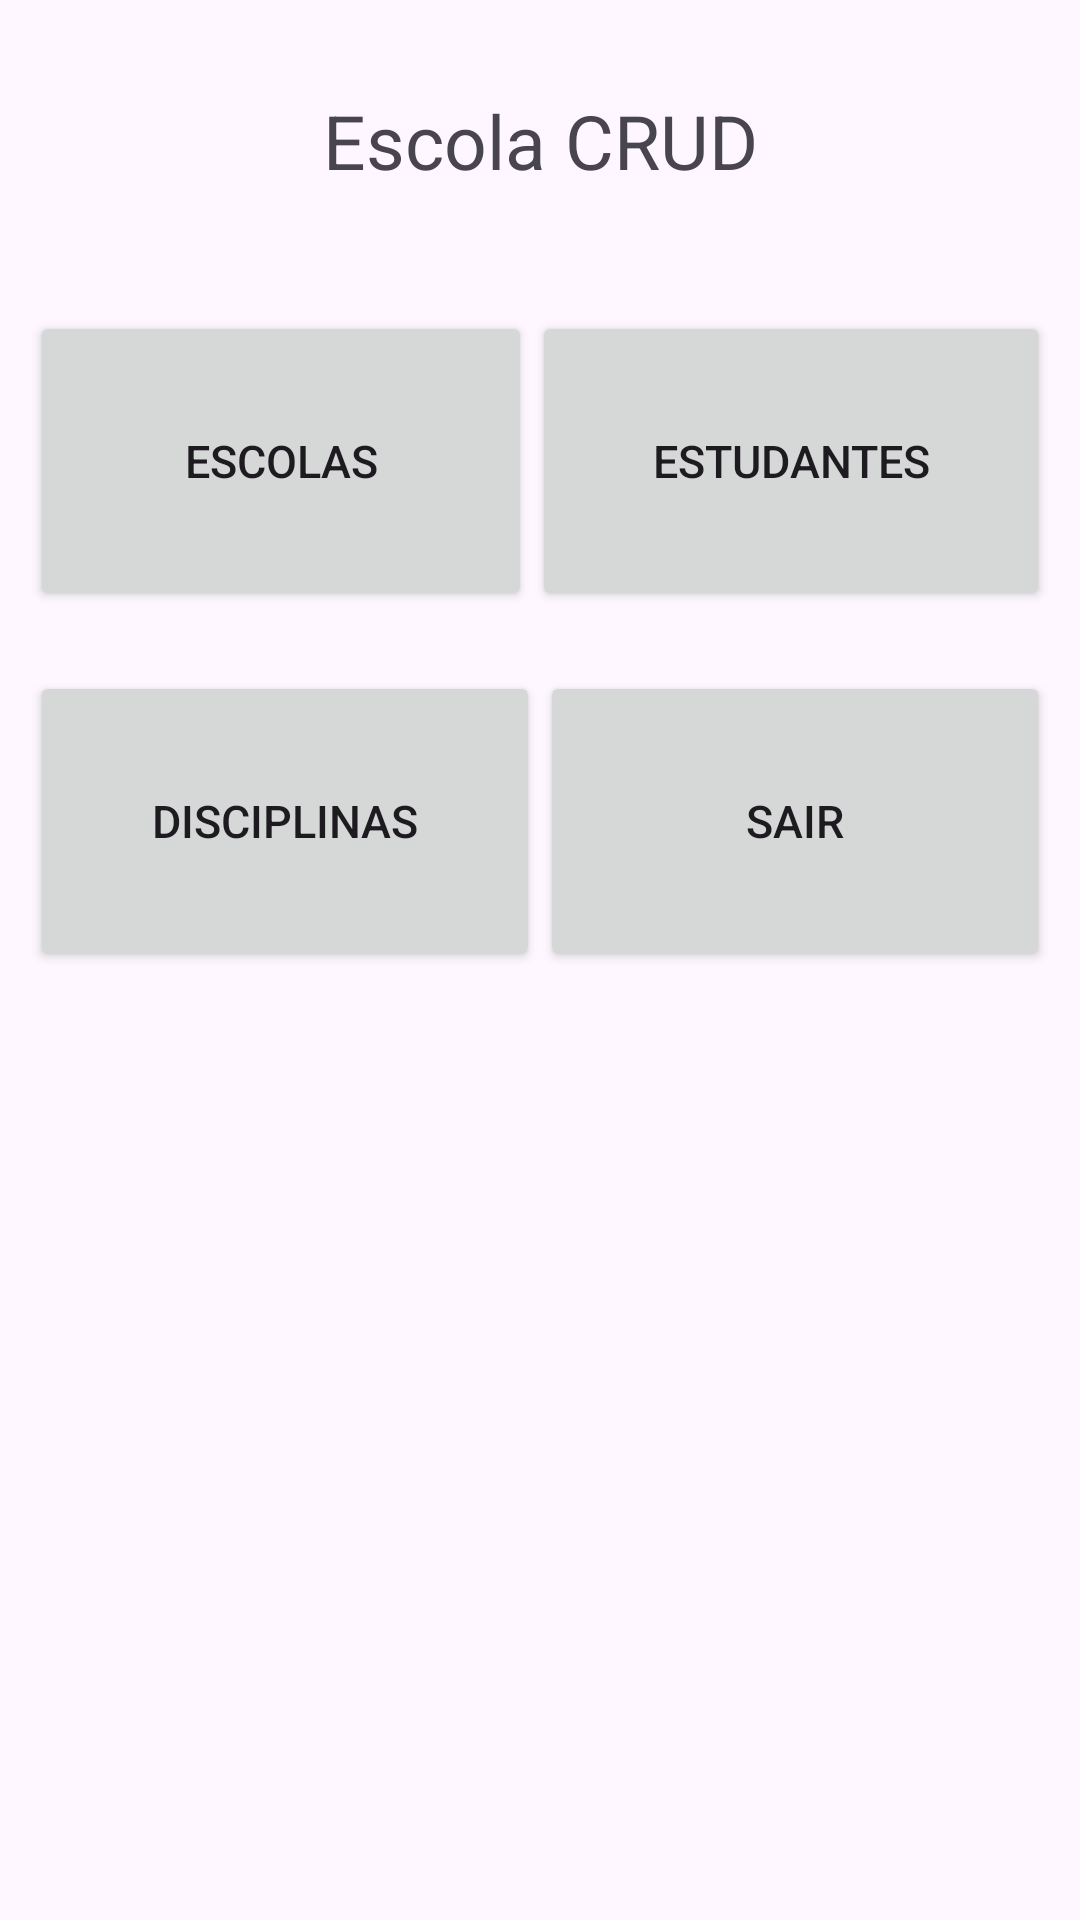

Here is an Android app screen rendered from its layout file. Give the layout XML and the strings, colors and styles it references.
<!-- AndroidManifest.xml: application theme Theme.Joao_Vitor_Crud_Room -->
<!-- res/layout/activity_main.xml -->
<?xml version="1.0" encoding="utf-8"?>
<LinearLayout xmlns:android="http://schemas.android.com/apk/res/android"
        xmlns:tools="http://schemas.android.com/tools"
        xmlns:app="http://schemas.android.com/apk/res-auto"
        android:id="@+id/main"
        android:layout_width="match_parent"
        android:layout_height="match_parent"
        android:orientation="vertical"
        tools:context=".view.MainActivity">

    <TextView
            android:layout_width="match_parent"
            android:layout_margin="30dp"
            android:layout_height="wrap_content"
            android:gravity="center"
            android:textSize="25dp"
            android:text="Escola CRUD" />


    <LinearLayout
            android:layout_width="match_parent"
            android:layout_height="wrap_content"
            android:layout_margin="10dp"
            android:orientation="horizontal">

        <Button
                android:id="@+id/btnSchool"
                android:layout_width="0dp"
                android:layout_height="100dp"
                android:layout_weight="1"
                android:textSize="15dp"
                android:onClick="clicar"
                android:text="Escolas" />

        <Button
                android:id="@+id/btnStudent"
                android:layout_width="5dp"
                android:layout_height="100dp"
                android:layout_weight="1"
                android:textSize="15dp"
                android:onClick="clicar"
                android:text="Estudantes"

                />

    </LinearLayout>

    <LinearLayout
            android:layout_width="match_parent"
            android:layout_height="wrap_content"
            android:layout_margin="10dp"
            android:orientation="horizontal">

        <Button
                android:id="@+id/btnClasse"
                android:layout_width="0dp"
                android:layout_height="100dp"
                android:layout_weight="1"
                android:textSize="15dp"
                android:onClick="clicar"
                android:text="Disciplinas" />

        <Button
                android:id="@+id/btnSair"
                android:layout_width="0dp"
                android:layout_height="100dp"
                android:layout_weight="1"
                android:textSize="15dp"
                android:onClick="clicar"
                android:text="Sair" />

    </LinearLayout>
</LinearLayout>
<!-- resources referenced by this layout -->
<resources>
  <style name="Theme.Joao_Vitor_Crud_Room" parent="Base.Theme.Joao_Vitor_Crud_Room" />
  <style name="Base.Theme.Joao_Vitor_Crud_Room" parent="Theme.Material3.DayNight.NoActionBar">
          
          
      </style>
</resources>
